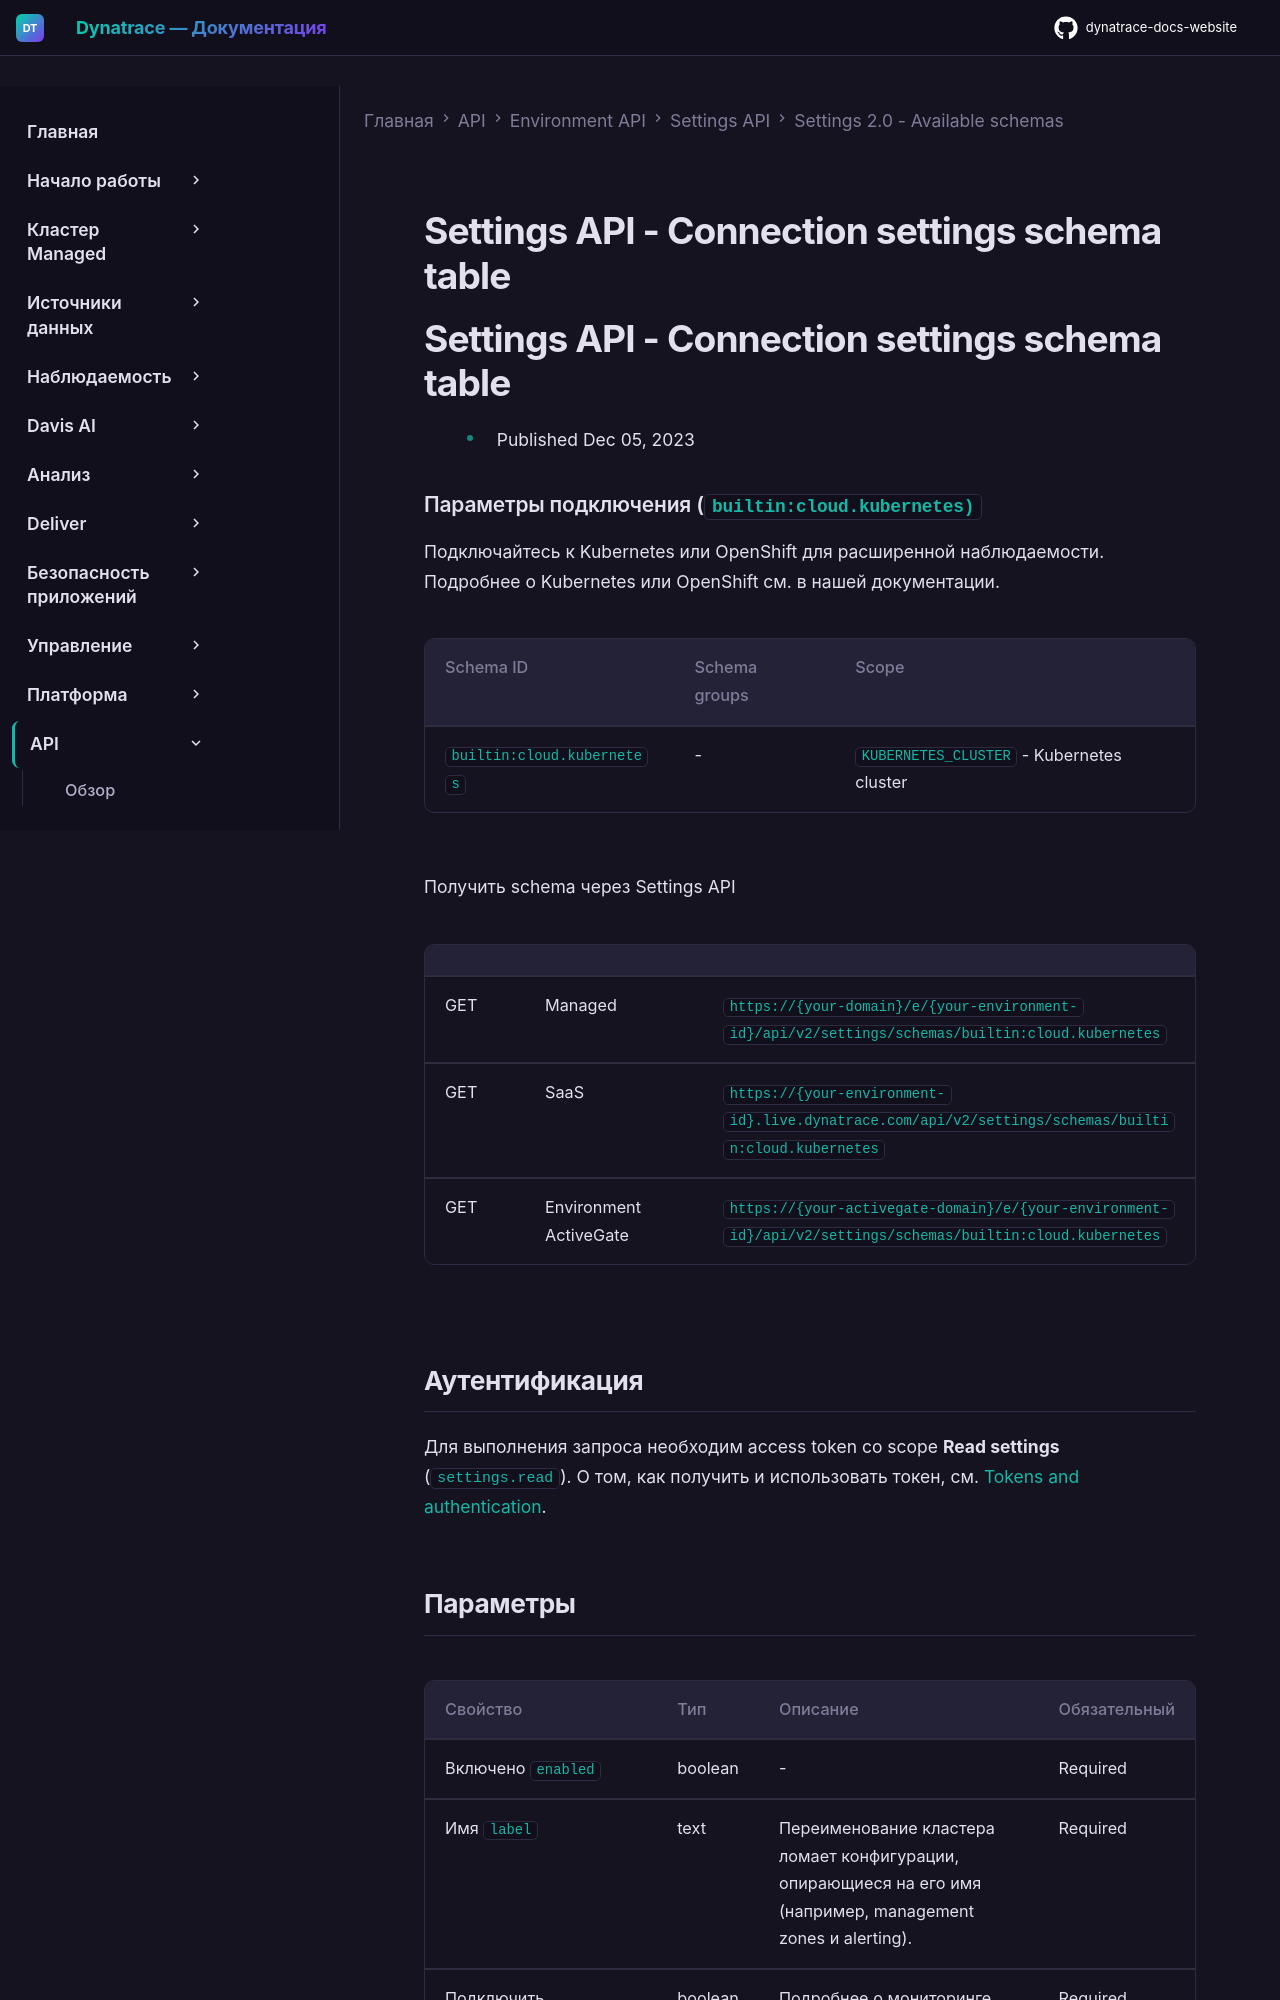

repository: Yerkebulan-Ardabayev/dynatrace-docs-website · page: managed-ru/dynatrace-api/environment-api/settings/schemas/builtin-cloud-kubernetes/index.html · generator: mkdocs

---
title: Settings API - Connection settings schema table
source: https://docs.dynatrace.com/managed/dynatrace-api/environment-api/settings/schemas/builtin-cloud-kubernetes
scraped: 2026-05-12T11:49:38.404675
---

# Settings API - Connection settings schema table

# Settings API - Connection settings schema table

* Published Dec 05, 2023

### Параметры подключения (`builtin:cloud.kubernetes)`

Подключайтесь к Kubernetes или OpenShift для расширенной наблюдаемости. Подробнее о Kubernetes или OpenShift см. в нашей документации.

| Schema ID | Schema groups | Scope |
| --- | --- | --- |
| `builtin:cloud.kubernetes` | - | `KUBERNETES_CLUSTER` - Kubernetes cluster |

Получить schema через Settings API

|  |  |  |
| --- | --- | --- |
| GET | Managed | `https://{your-domain}/e/{your-environment-id}/api/v2/settings/schemas/builtin:cloud.kubernetes` |
| GET | SaaS | `https://{your-environment-id}.live.dynatrace.com/api/v2/settings/schemas/builtin:cloud.kubernetes` |
| GET | Environment ActiveGate | `https://{your-activegate-domain}/e/{your-environment-id}/api/v2/settings/schemas/builtin:cloud.kubernetes` |

## Аутентификация

Для выполнения запроса необходим access token со scope **Read settings** (`settings.read`). О том, как получить и использовать токен, см. [Tokens and authentication](/managed/discover-dynatrace/references/dynatrace-api/basics/dynatrace-api-authentication).
